Run: headless pygame with SDL's dummy video driver; simulated clock (each Clock.tick advances the game by its frame time, no real sleeping); random seed 0; keys injected as events and as key.get_pressed() state; no mouse input.
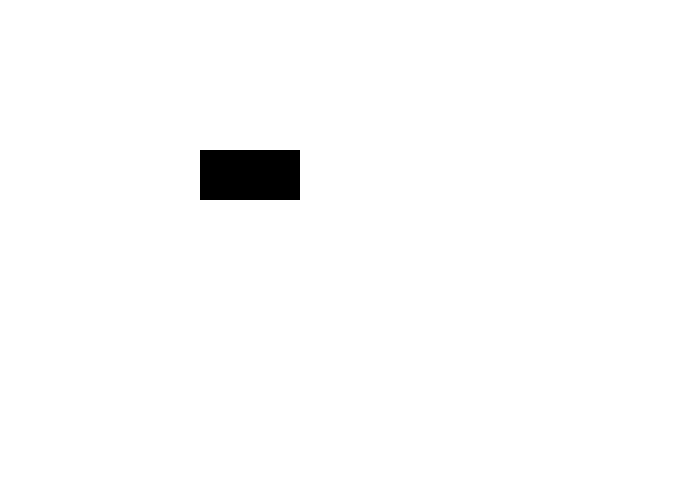
Frame 1 of 4 · flips 1–60 · no input
Frame 2 of 4 · flips 61–180 · tapped SPACE, RETURN · held RIGHT (→), D · screen unchanged from frame 1, image omitted
Frame 3 of 4 · flips 181–300 · held DOWN (↓), S · screen unchanged from frame 2, image omitted
Frame 4 of 4 · flips 301–420 · held LEFT (←), A, UP (↑), W · screen unchanged from frame 3, image omitted

The pygame program that drew these frames:

import pygame
pygame.init()

screenWidth = 700
screenHeight = 500

win = pygame.display.set_mode((screenWidth,screenHeight))
white = (255,255,255)
black = (0,0,0)
win.fill(white)
pygame.display.set_caption("First Game")
pygame.draw.rect(win, black, (200,150,100,50))

run = True

while run:
    for event in pygame.event.get():
        if event.type == pygame.QUIT:
            run = False
    pygame.display.update()    
